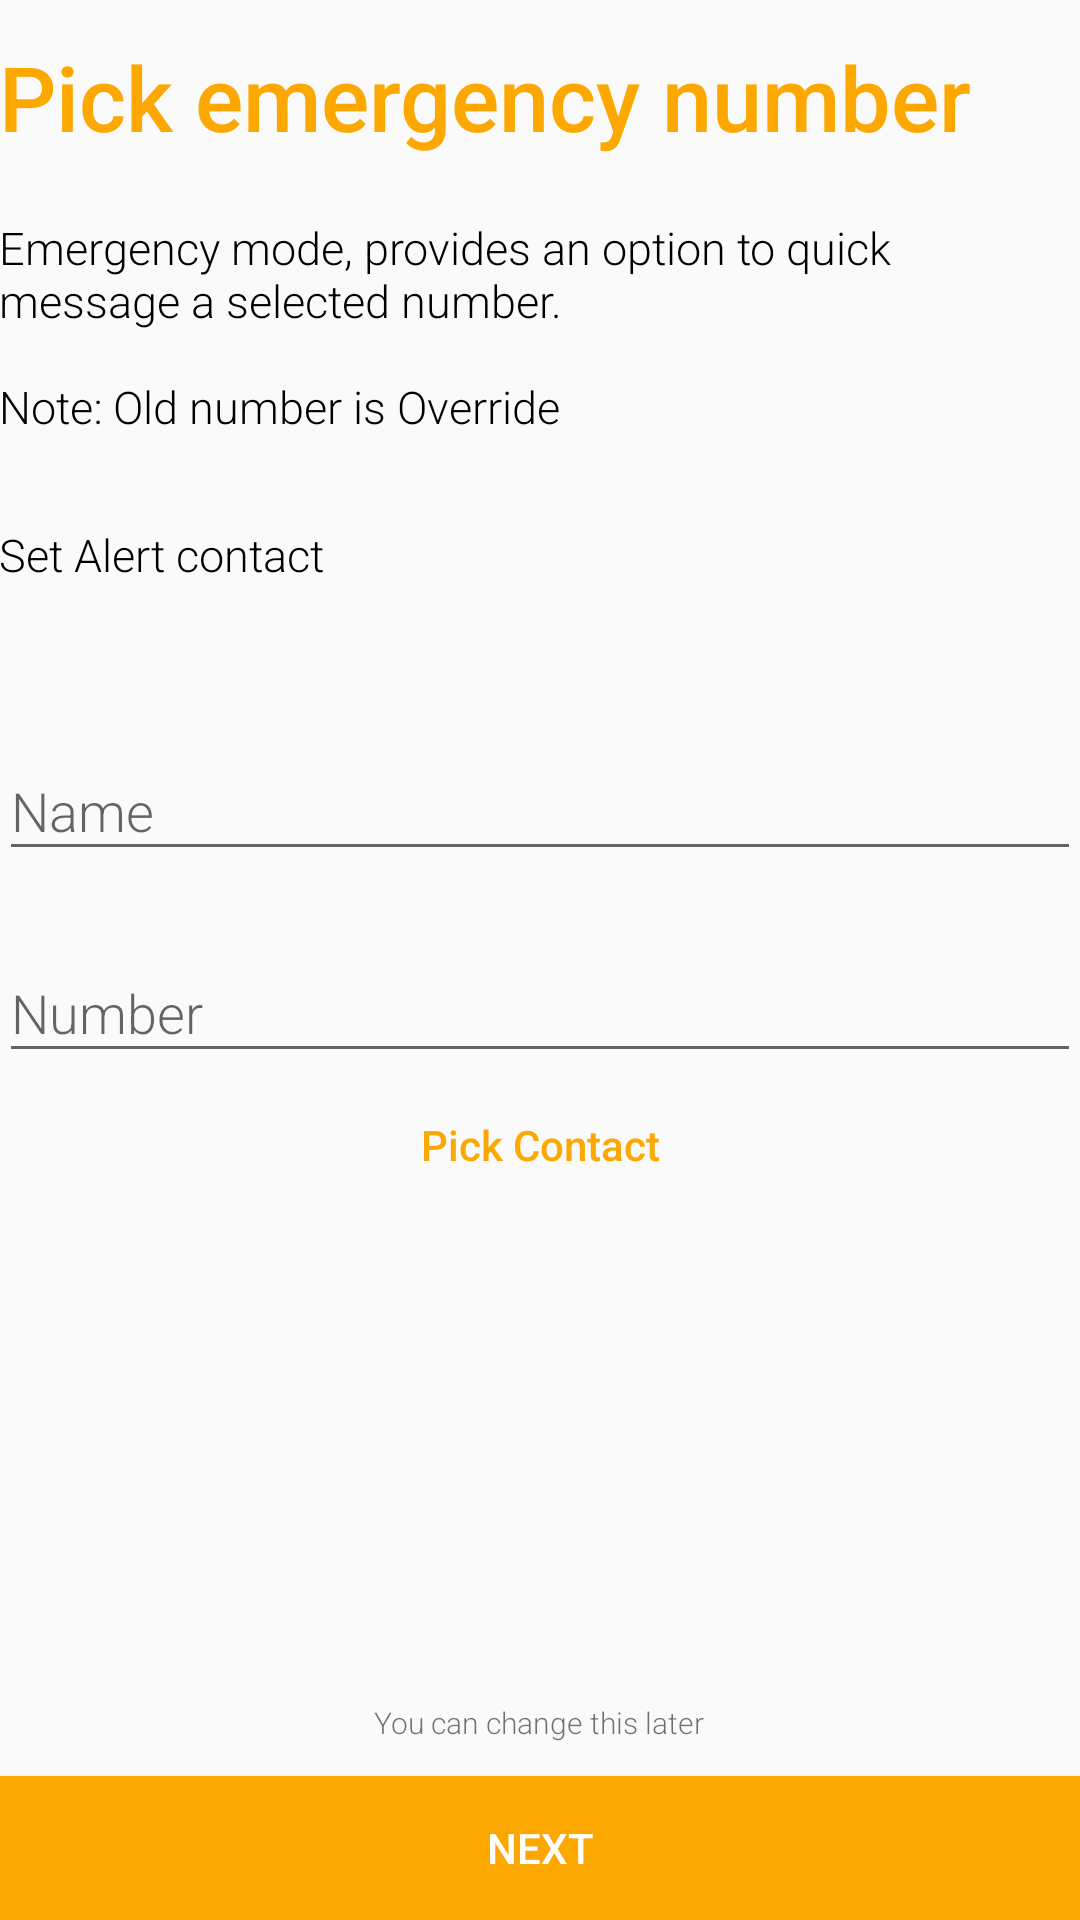

Reconstruct the res/layout file that produces this screen, plus the resources it refers to.
<!-- AndroidManifest.xml: application theme AppTheme -->
<!-- res/layout/activity_emergency_alert2.xml -->
<?xml version="1.0" encoding="utf-8"?>
<RelativeLayout xmlns:android="http://schemas.android.com/apk/res/android"
    xmlns:tools="http://schemas.android.com/tools"
    android:id="@+id/activity_emergency_alert2"
    android:layout_width="match_parent"
    android:layout_height="match_parent"
    android:paddingBottom="@dimen/activity_vertical_margin"
    android:paddingLeft="@dimen/activity_horizontal_margin"
    android:paddingRight="@dimen/activity_horizontal_margin"
    android:paddingTop="@dimen/activity_vertical_margin"
    tools:context="com.careyoutbaby.swetarabi.babycare.EmergencyAlert2Activity">

    <TextView
        android:text="@string/pick_emergency_number"
        android:layout_width="wrap_content"
        android:layout_height="wrap_content"
        android:layout_marginTop="12dp"
        android:textColor="@color/appColor"
        android:fontFamily="sans-serif-medium"
        android:textSize="30sp"
        android:layout_alignParentTop="true"
        android:layout_alignParentStart="true"
        android:id="@+id/textView12" />

    <TextView
        android:text="@string/emergency_mode"
        android:layout_width="wrap_content"
        android:layout_height="wrap_content"
        android:fontFamily="sans-serif-light"
        android:textSize="15sp"
        android:textColor="@color/black"
        android:id="@+id/textView13"
        android:layout_below="@+id/textView12"
        android:layout_alignParentStart="true"
        android:layout_marginTop="20dp" />

    <TextView
        android:text="@string/set_alert_contact"
        android:layout_width="wrap_content"
        android:layout_height="wrap_content"
        android:id="@+id/set_alert_contact"
        android:textSize="15sp"
        android:fontFamily="sans-serif-light"
        android:textColor="@color/black"
        android:layout_below="@+id/textView13"
        android:layout_alignParentStart="true"
        android:layout_marginTop="29dp" />

    <android.support.design.widget.TextInputLayout
        android:layout_width="match_parent"
        android:layout_height="wrap_content"
        android:layout_marginTop="43dp"
        android:id="@+id/textInputLayout1"
        android:layout_below="@+id/set_alert_contact"
        android:layout_alignParentStart="true">

        <EditText
            android:id="@+id/editText2"
            android:layout_width="match_parent"
            android:layout_height="wrap_content"
            android:layout_alignParentStart="true"
            android:layout_centerVertical="true"
            android:ems="10"
            android:fontFamily="sans-serif-light"
            android:hint="@string/name"
            android:inputType="textPersonName" />

    </android.support.design.widget.TextInputLayout>

    <android.support.design.widget.TextInputLayout
        android:layout_width="match_parent"
        android:layout_height="wrap_content"
        android:layout_marginTop="15dp"
        android:id="@+id/textInputLayout2"
        android:layout_below="@+id/textInputLayout1"
        android:layout_alignParentStart="true">

        <EditText
            android:id="@+id/editText3"
            android:layout_width="match_parent"
            android:layout_height="wrap_content"
            android:layout_marginTop="18dp"
            android:ems="10"
            android:fontFamily="sans-serif-light"
            android:hint="@string/number"
            android:inputType="numberDecimal"
            android:layout_below="@+id/editText2"
            android:layout_alignParentStart="true" />
    </android.support.design.widget.TextInputLayout>

    <Button
        android:text="@string/pick_contact"
        android:layout_width="match_parent"
        android:layout_height="wrap_content"
        android:id="@+id/button1"
        android:background="@null"
        android:textColor="@color/appColor"
        android:textAllCaps="false"
        android:layout_below="@+id/textInputLayout2"
        android:layout_alignParentStart="true" />

    <Button
        android:text="@string/next"
        android:layout_width="match_parent"
        android:layout_height="wrap_content"
        android:layout_alignParentBottom="true"
        android:layout_centerHorizontal="true"
        android:id="@+id/button"
        android:background="@color/appColor"
        android:textColor="@color/white"
        android:textAllCaps="true"
        android:onClick="next"/>

    <TextView
        android:text="@string/change_later"
        android:layout_width="wrap_content"
        android:layout_height="wrap_content"
        android:layout_marginBottom="11dp"
        android:id="@+id/textView11"
        android:textColor="@color/lightblack"
        android:fontFamily="sans-serif-light"
        android:textSize="10sp"
        android:layout_above="@+id/button"
        android:layout_centerHorizontal="true" />




</RelativeLayout>
<!-- resources referenced by this layout -->
<resources>
  <color name="appColor">#fca800</color>
  <color name="black">#000000</color>
  <color name="lightblack">#8e000000</color>
  <color name="white">#ffffff</color>
  <string name="change_later">You can change this later</string>
  <string name="emergency_mode">Emergency mode, provides an option to quick message a selected number.\n\nNote: Old number is Override</string>
  <string name="name">Name</string>
  <string name="next">Next</string>
  <string name="number">Number</string>
  <string name="pick_contact">Pick Contact</string>
  <string name="pick_emergency_number">Pick emergency number</string>
  <string name="set_alert_contact">Set Alert contact</string>
  <style name="AppTheme" parent="Theme.AppCompat.Light.DarkActionBar">
          
          <item name="colorPrimary">@color/colorPrimary</item>
          <item name="colorPrimaryDark">@color/colorPrimaryDark</item>
          <item name="colorAccent">@color/colorAccent</item>
      </style>
  <color name="colorPrimary">#fca800</color>
  <color name="colorPrimaryDark">#000000</color>
  <color name="colorAccent">#fca800</color>
</resources>
